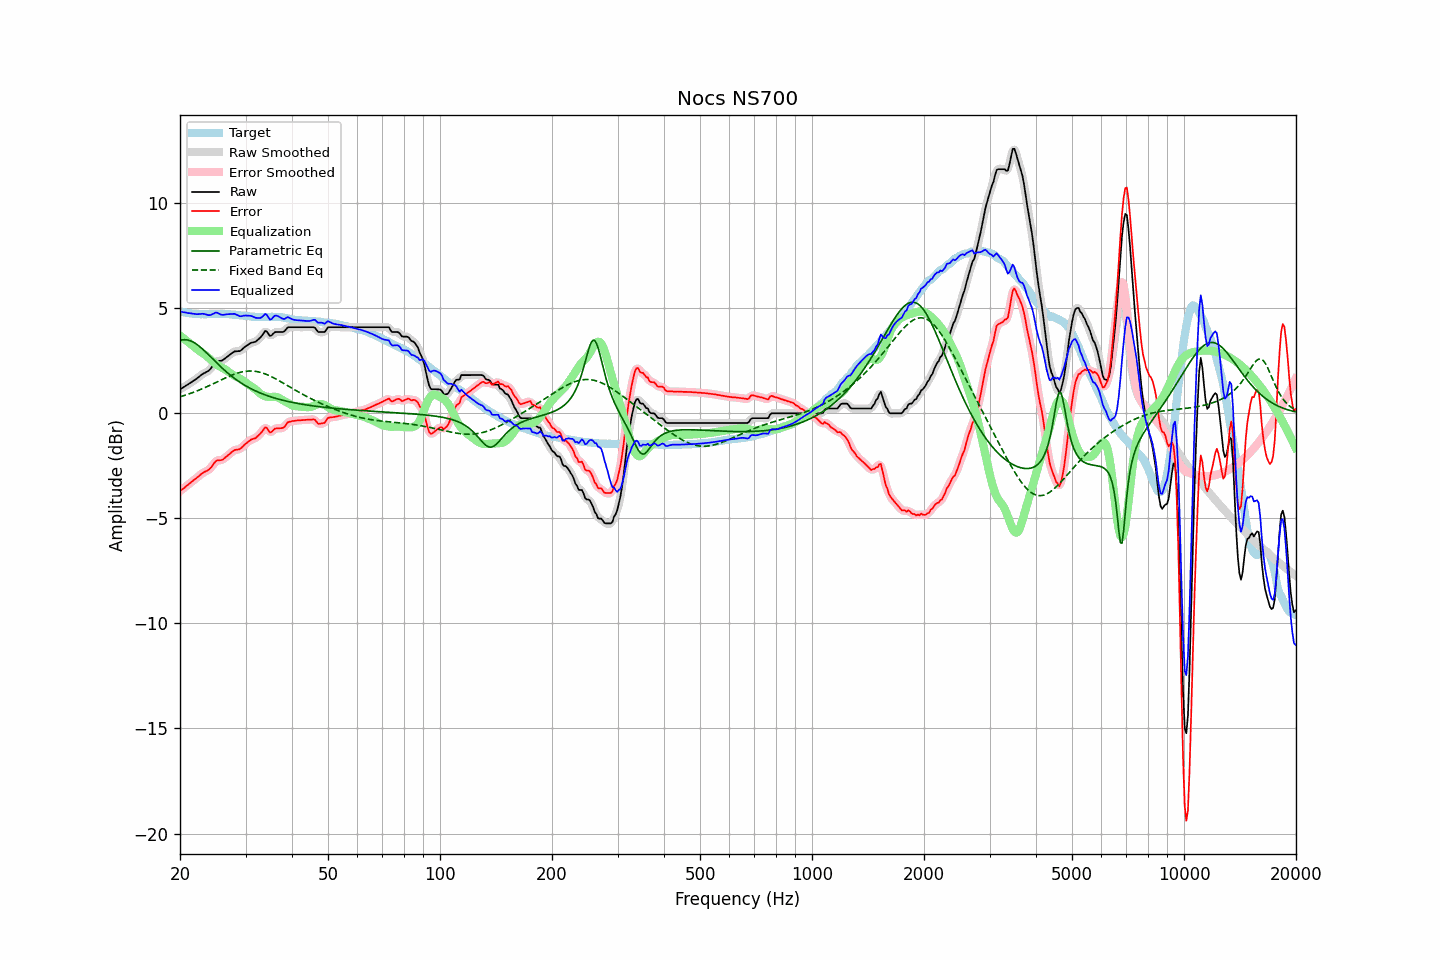

Data behind this chart, as committed beside it:
frequency, raw, error, smoothed, error_smoothed, equalization, parametric_eq, fixed_band_eq, equalized_raw, equalized_smoothed, target
20.00, 1.14, -3.71, 1.14, -3.70, 3.70, 3.47, 0.79, 4.84, 4.85, 4.85
20.20, 1.19, -3.64, 1.19, -3.64, 3.64, 3.49, 0.81, 4.83, 4.83, 4.83
20.40, 1.23, -3.59, 1.23, -3.58, 3.58, 3.50, 0.83, 4.81, 4.81, 4.82
20.61, 1.28, -3.53, 1.28, -3.52, 3.52, 3.50, 0.86, 4.80, 4.80, 4.81
20.81, 1.33, -3.45, 1.33, -3.46, 3.46, 3.50, 0.88, 4.79, 4.79, 4.79
21.02, 1.37, -3.40, 1.38, -3.40, 3.40, 3.48, 0.91, 4.77, 4.78, 4.78
21.23, 1.43, -3.33, 1.43, -3.34, 3.34, 3.46, 0.93, 4.77, 4.77, 4.76
21.44, 1.48, -3.27, 1.48, -3.27, 3.28, 3.43, 0.96, 4.76, 4.76, 4.75
21.66, 1.53, -3.21, 1.53, -3.21, 3.21, 3.40, 0.99, 4.74, 4.74, 4.74
21.87, 1.58, -3.15, 1.58, -3.16, 3.15, 3.35, 1.02, 4.73, 4.73, 4.73
22.09, 1.63, -3.10, 1.63, -3.10, 3.09, 3.30, 1.05, 4.72, 4.72, 4.73
22.31, 1.69, -3.03, 1.69, -3.03, 3.03, 3.25, 1.08, 4.72, 4.72, 4.72
22.54, 1.75, -2.97, 1.75, -2.97, 2.97, 3.19, 1.11, 4.72, 4.72, 4.72
22.76, 1.81, -2.90, 1.81, -2.91, 2.92, 3.13, 1.14, 4.73, 4.73, 4.71
22.99, 1.87, -2.85, 1.86, -2.85, 2.87, 3.06, 1.17, 4.74, 4.74, 4.72
23.22, 1.91, -2.80, 1.91, -2.80, 2.82, 2.99, 1.21, 4.73, 4.73, 4.71
23.45, 1.95, -2.76, 1.95, -2.77, 2.76, 2.92, 1.24, 4.71, 4.71, 4.71
23.69, 1.99, -2.73, 1.99, -2.73, 2.70, 2.84, 1.28, 4.69, 4.69, 4.72
23.92, 2.04, -2.68, 2.05, -2.67, 2.63, 2.77, 1.31, 4.67, 4.68, 4.72
24.16, 2.12, -2.61, 2.12, -2.60, 2.56, 2.69, 1.35, 4.68, 4.68, 4.73
24.40, 2.22, -2.51, 2.22, -2.50, 2.49, 2.62, 1.38, 4.71, 4.71, 4.73
24.65, 2.32, -2.41, 2.33, -2.40, 2.43, 2.54, 1.42, 4.75, 4.75, 4.73
24.89, 2.43, -2.29, 2.41, -2.31, 2.37, 2.46, 1.46, 4.80, 4.78, 4.73
25.14, 2.48, -2.24, 2.47, -2.25, 2.31, 2.39, 1.49, 4.79, 4.78, 4.73
25.39, 2.49, -2.23, 2.49, -2.23, 2.26, 2.31, 1.53, 4.75, 4.75, 4.72
25.65, 2.50, -2.23, 2.50, -2.23, 2.22, 2.24, 1.57, 4.72, 4.72, 4.73
25.91, 2.51, -2.22, 2.52, -2.21, 2.18, 2.17, 1.60, 4.69, 4.69, 4.73
26.16, 2.55, -2.18, 2.55, -2.17, 2.14, 2.10, 1.64, 4.69, 4.69, 4.73
26.43, 2.61, -2.11, 2.61, -2.12, 2.09, 2.03, 1.68, 4.70, 4.70, 4.72
26.69, 2.67, -2.05, 2.67, -2.05, 2.04, 1.96, 1.71, 4.71, 4.71, 4.72
26.96, 2.73, -1.99, 2.73, -1.99, 1.99, 1.90, 1.74, 4.72, 4.72, 4.72
27.23, 2.79, -1.93, 2.79, -1.92, 1.93, 1.84, 1.78, 4.72, 4.72, 4.72
27.50, 2.85, -1.86, 2.85, -1.86, 1.88, 1.77, 1.81, 4.73, 4.73, 4.71
27.77, 2.90, -1.79, 2.90, -1.80, 1.83, 1.71, 1.84, 4.73, 4.73, 4.70
28.05, 2.95, -1.74, 2.94, -1.75, 1.79, 1.66, 1.87, 4.74, 4.72, 4.69
28.33, 2.95, -1.73, 2.95, -1.73, 1.75, 1.60, 1.90, 4.70, 4.70, 4.68
28.62, 2.96, -1.72, 2.96, -1.72, 1.71, 1.55, 1.92, 4.67, 4.66, 4.68
28.90, 2.96, -1.71, 2.97, -1.70, 1.66, 1.49, 1.94, 4.62, 4.63, 4.67
29.19, 3.00, -1.66, 3.01, -1.65, 1.62, 1.44, 1.96, 4.62, 4.63, 4.66
29.48, 3.07, -1.59, 3.07, -1.59, 1.57, 1.40, 1.98, 4.64, 4.63, 4.66
29.78, 3.14, -1.51, 3.13, -1.51, 1.51, 1.35, 1.99, 4.65, 4.65, 4.65
30.08, 3.20, -1.44, 3.20, -1.44, 1.46, 1.30, 2.00, 4.65, 4.65, 4.63
30.38, 3.25, -1.38, 3.25, -1.38, 1.40, 1.26, 2.01, 4.65, 4.65, 4.63
30.68, 3.30, -1.32, 3.30, -1.32, 1.34, 1.22, 2.01, 4.64, 4.64, 4.62
30.99, 3.35, -1.26, 3.34, -1.27, 1.29, 1.18, 2.01, 4.64, 4.63, 4.61
31.30, 3.37, -1.23, 3.37, -1.23, 1.25, 1.14, 2.01, 4.61, 4.61, 4.60
31.61, 3.39, -1.21, 3.39, -1.20, 1.19, 1.10, 2.01, 4.58, 4.58, 4.60
31.93, 3.41, -1.18, 3.42, -1.17, 1.13, 1.07, 2.00, 4.54, 4.56, 4.59
32.24, 3.47, -1.11, 3.47, -1.12, 1.07, 1.03, 1.98, 4.54, 4.53, 4.58
32.57, 3.54, -1.04, 3.53, -1.05, 0.99, 1.00, 1.97, 4.53, 4.53, 4.58
32.89, 3.61, -0.97, 3.61, -0.96, 0.93, 0.97, 1.95, 4.54, 4.54, 4.58
33.22, 3.70, -0.87, 3.72, -0.86, 0.88, 0.93, 1.93, 4.58, 4.60, 4.57
33.55, 3.81, -0.77, 3.82, -0.76, 0.84, 0.90, 1.90, 4.65, 4.66, 4.58
33.89, 3.92, -0.67, 3.88, -0.70, 0.81, 0.88, 1.87, 4.73, 4.69, 4.59
34.23, 3.89, -0.70, 3.86, -0.73, 0.79, 0.85, 1.84, 4.68, 4.65, 4.59
34.57, 3.78, -0.81, 3.79, -0.80, 0.78, 0.82, 1.81, 4.56, 4.57, 4.59
34.92, 3.68, -0.91, 3.72, -0.87, 0.78, 0.80, 1.78, 4.46, 4.50, 4.59
35.27, 3.71, -0.89, 3.72, -0.87, 0.78, 0.77, 1.74, 4.49, 4.50, 4.60
35.62, 3.79, -0.80, 3.78, -0.82, 0.79, 0.75, 1.70, 4.58, 4.56, 4.59
35.97, 3.86, -0.73, 3.84, -0.75, 0.79, 0.72, 1.66, 4.65, 4.63, 4.59
... 635 more rows
